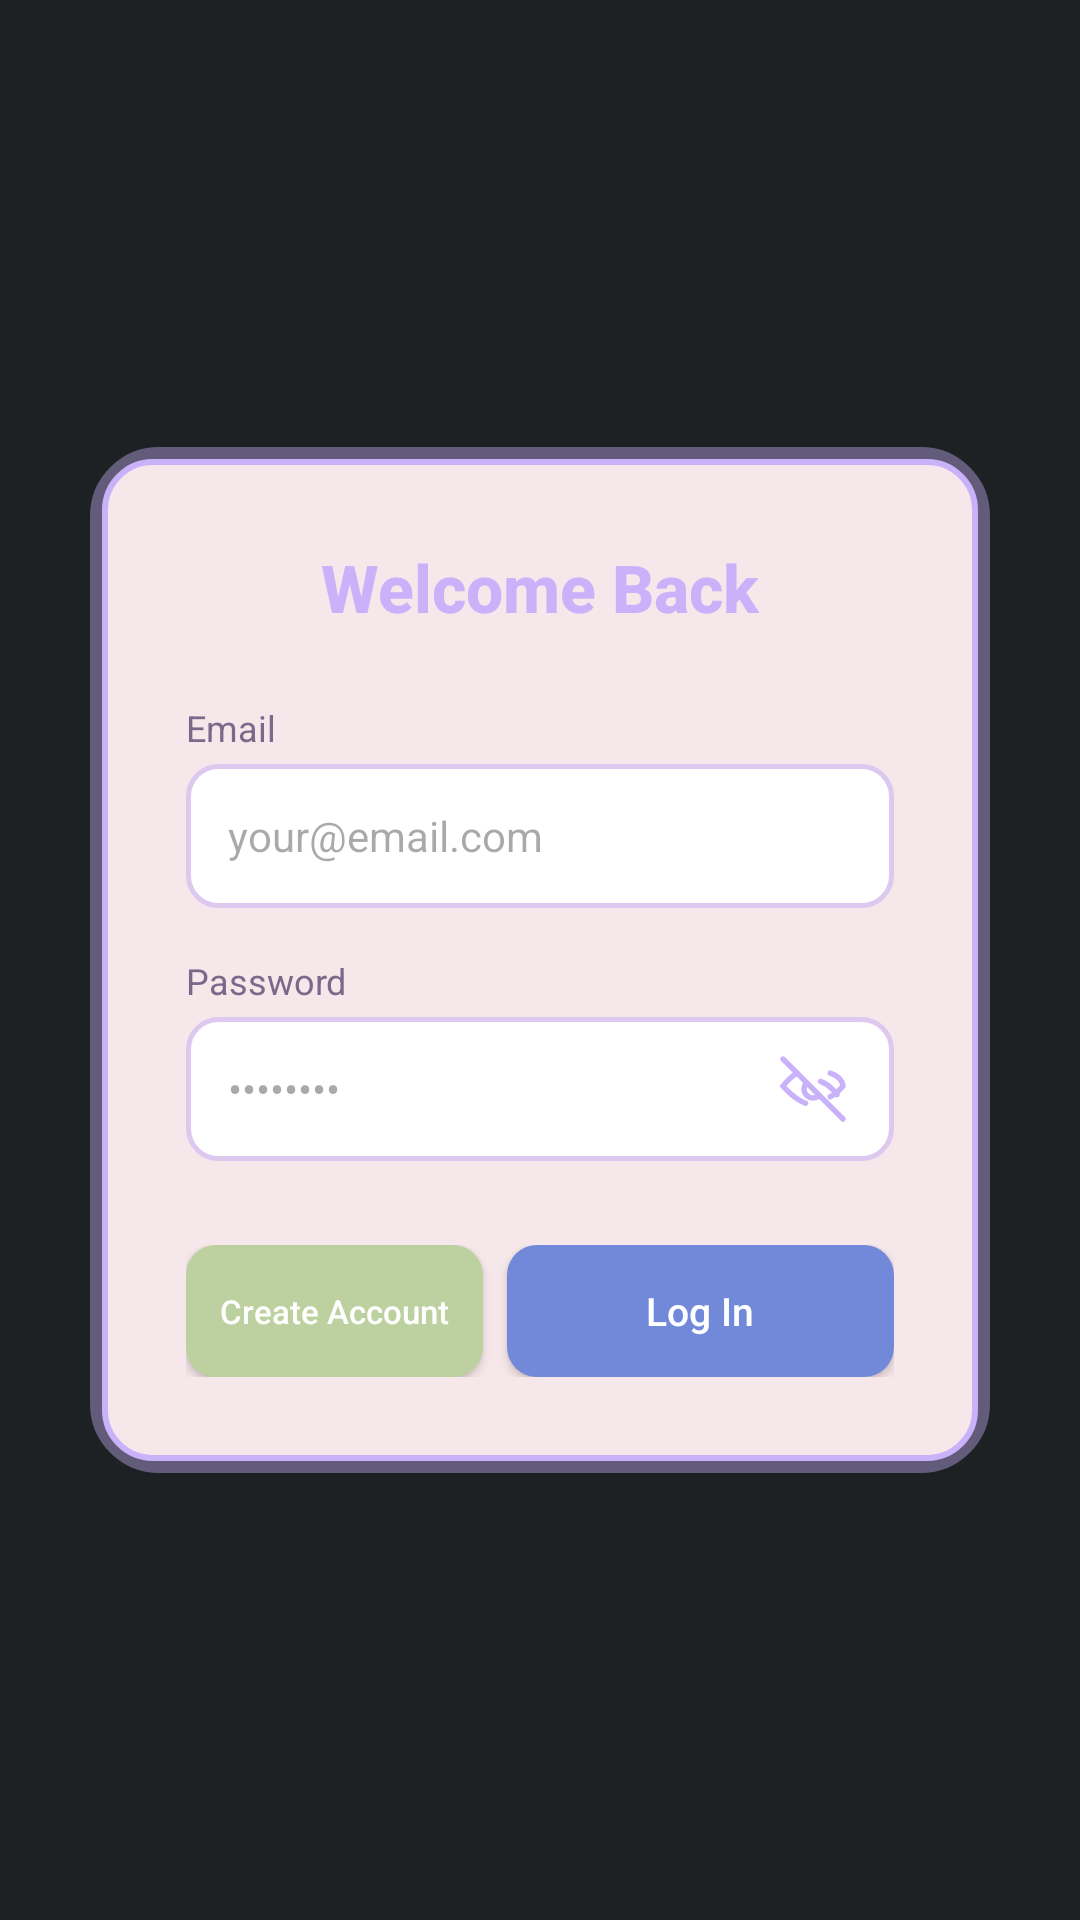

Reconstruct the res/layout file that produces this screen, plus the resources it refers to.
<!-- AndroidManifest.xml: application theme Theme.Proj_LVB_DanKau -->
<!-- res/layout/activity_login.xml -->
<?xml version="1.0" encoding="utf-8"?>
<FrameLayout
    xmlns:android="http://schemas.android.com/apk/res/android"
    android:id="@+id/root_layout"
    android:layout_width="match_parent"
    android:layout_height="match_parent"
    android:background="#1e2124">

    <LinearLayout
        android:layout_width="match_parent"
        android:layout_height="match_parent"
        android:gravity="center"
        android:orientation="vertical">

        
        <LinearLayout
            android:layout_width="300dp"
            android:layout_height="wrap_content"
            android:background="@drawable/card_shadow"
            android:orientation="vertical"
            android:elevation="12dp">

            
            <LinearLayout
                android:layout_width="match_parent"
                android:layout_height="wrap_content"
                android:background="@drawable/card_background"
                android:orientation="vertical"
                android:padding="28dp">

                
                <TextView
                    android:layout_width="wrap_content"
                    android:layout_height="wrap_content"
                    android:layout_gravity="center_horizontal"
                    android:layout_marginBottom="24dp"
                    android:text="Welcome Back"
                    android:textColor="#cab2fb"
                    android:textSize="22sp"
                    android:textStyle="bold"
                    android:fontFamily="sans-serif-medium" />

                
                <TextView
                    android:layout_width="wrap_content"
                    android:layout_height="wrap_content"
                    android:layout_marginBottom="4dp"
                    android:text="Email"
                    android:textColor="#7a6a8a"
                    android:textSize="12sp" />

                
                <EditText
                    android:id="@+id/et_email"
                    android:layout_width="match_parent"
                    android:layout_height="48dp"
                    android:layout_marginBottom="16dp"
                    android:background="@drawable/input_background"
                    android:hint="your@email.com"
                    android:inputType="textEmailAddress"
                    android:paddingStart="14dp"
                    android:paddingEnd="14dp"
                    android:textColor="#3a2a3a"
                    android:textSize="14sp" />

                
                <TextView
                    android:layout_width="wrap_content"
                    android:layout_height="wrap_content"
                    android:layout_marginBottom="4dp"
                    android:text="Password"
                    android:textColor="#7a6a8a"
                    android:textSize="12sp" />

                
                <LinearLayout
                    android:layout_width="match_parent"
                    android:layout_height="48dp"
                    android:layout_marginBottom="28dp"
                    android:background="@drawable/input_background"
                    android:orientation="horizontal">

                    <EditText
                        android:id="@+id/et_password"
                        android:layout_width="0dp"
                        android:layout_height="match_parent"
                        android:layout_weight="1"
                        android:background="@null"
                        android:hint="••••••••"
                        android:inputType="textPassword"
                        android:paddingStart="14dp"
                        android:paddingEnd="4dp"
                        android:textColor="#3a2a3a"
                        android:textSize="14sp" />

                    <ImageButton
                        android:id="@+id/btn_toggle_password"
                        android:layout_width="44dp"
                        android:layout_height="match_parent"
                        android:background="@null"
                        android:contentDescription="Toggle password visibility"
                        android:paddingEnd="10dp"
                        android:src="@drawable/ic_eye_closed"
                        android:tint="#cab2fb" />
                </LinearLayout>

                
                <LinearLayout
                    android:layout_width="match_parent"
                    android:layout_height="wrap_content"
                    android:orientation="horizontal"
                    android:gravity="center">

                    <Button
                        android:id="@+id/btn_create_account"
                        android:layout_width="0dp"
                        android:layout_height="44dp"
                        android:layout_weight="1"
                        android:layout_marginEnd="8dp"
                        android:background="@drawable/btn_secondary"
                        android:text="Create Account"
                        android:textColor="#ffffff"
                        android:textSize="11sp"
                        android:textAllCaps="false"
                        android:fontFamily="sans-serif-medium"
                        android:padding="0dp" />

                    <Button
                        android:id="@+id/btn_login"
                        android:layout_width="0dp"
                        android:layout_height="44dp"
                        android:layout_weight="1.3"
                        android:background="@drawable/btn_primary"
                        android:text="Log In"
                        android:textColor="#ffffff"
                        android:textSize="13sp"
                        android:textAllCaps="false"
                        android:fontFamily="sans-serif-medium" />
                </LinearLayout>
            </LinearLayout>
        </LinearLayout>

        
        <LinearLayout
            android:id="@+id/layout_quick_login"
            android:layout_width="wrap_content"
            android:layout_height="wrap_content"
            android:layout_marginTop="24dp"
            android:gravity="center"
            android:orientation="vertical"
            android:visibility="gone">

            <FrameLayout
                android:layout_width="60dp"
                android:layout_height="60dp"
                android:background="@drawable/circle_avatar_bg"
                android:padding="3dp">
                <ImageView
                    android:id="@+id/iv_last_user"
                    android:layout_width="match_parent"
                    android:layout_height="match_parent"
                    android:scaleType="centerCrop"
                    android:src="@drawable/ic_launcher_background" />
            </FrameLayout>

            <Button
                android:id="@+id/btn_quick_login"
                android:layout_width="wrap_content"
                android:layout_height="wrap_content"
                android:layout_marginTop="4dp"
                android:background="@android:color/transparent"
                android:text="log-in as name?"
                android:textAllCaps="false"
                android:textColor="#cab2fb"
                android:textSize="13sp"
                android:fontFamily="sans-serif-medium" />
        </LinearLayout>

    </LinearLayout>

</FrameLayout>
<!-- resources referenced by this layout -->
<resources>
  <!-- drawable btn_primary (drawable) -->
  <?xml version="1.0" encoding="utf-8"?>
  <selector xmlns:android="http://schemas.android.com/apk/res/android">
  
      <item android:state_pressed="true">
          <shape android:shape="rectangle">
              <solid android:color="#5a70c0" />
              <corners android:radius="10dp" />
          </shape>
      </item>
  
      <item>
          <shape android:shape="rectangle">
              <solid android:color="#7289da" />
              <corners android:radius="10dp" />
          </shape>
      </item>
  
  </selector>
  <!-- drawable btn_secondary (drawable) -->
  <?xml version="1.0" encoding="utf-8"?>
  <selector xmlns:android="http://schemas.android.com/apk/res/android">
  
      <item android:state_pressed="true">
          <shape android:shape="rectangle">
              <solid android:color="#9ab880" />
              <corners android:radius="10dp" />
          </shape>
      </item>
  
      <item>
          <shape android:shape="rectangle">
              <solid android:color="#bdd1a0" />
              <corners android:radius="10dp" />
          </shape>
      </item>
  
  </selector>
  <!-- drawable card_background (drawable) -->
  <?xml version="1.0" encoding="utf-8"?>
  <shape xmlns:android="http://schemas.android.com/apk/res/android"
      android:shape="rectangle">
  
      
      <solid android:color="#f6e7ea" />
  
      
      <stroke
          android:width="2dp"
          android:color="#cab2fb" />
  
      <corners android:radius="16dp" />
  
  </shape>
  <!-- drawable card_shadow (drawable) -->
  <?xml version="1.0" encoding="utf-8"?>
  <shape xmlns:android="http://schemas.android.com/apk/res/android"
      android:shape="rectangle">
  
      
      <solid android:color="#00000000" />
  
      
      <stroke
          android:width="6dp"
          android:color="#66cab2fb" />
  
      <corners android:radius="20dp" />
  
      <padding
          android:bottom="4dp"
          android:left="4dp"
          android:right="4dp"
          android:top="4dp" />
  
  </shape>
  <!-- drawable circle_avatar_bg (drawable) -->
  <?xml version="1.0" encoding="utf-8"?>
  <shape xmlns:android="http://schemas.android.com/apk/res/android"
      android:shape="oval">
      <stroke
          android:width="2dp"
          android:color="#cab2fb" />
      <solid android:color="#2c2f33" />
  </shape>
  <!-- drawable input_background (drawable) -->
  <?xml version="1.0" encoding="utf-8"?>
  <shape xmlns:android="http://schemas.android.com/apk/res/android"
      android:shape="rectangle">
  
      <solid android:color="#ffffff" />
  
      <stroke
          android:width="1.5dp"
          android:color="#ddc8f0" />
  
      <corners android:radius="10dp" />
  
  </shape>
  <style name="Theme.Proj_LVB_DanKau" parent="Base.Theme.Proj_LVB_DanKau" />
  <style name="Base.Theme.Proj_LVB_DanKau" parent="Theme.Material3.DayNight.NoActionBar">
          
          
      </style>
</resources>
